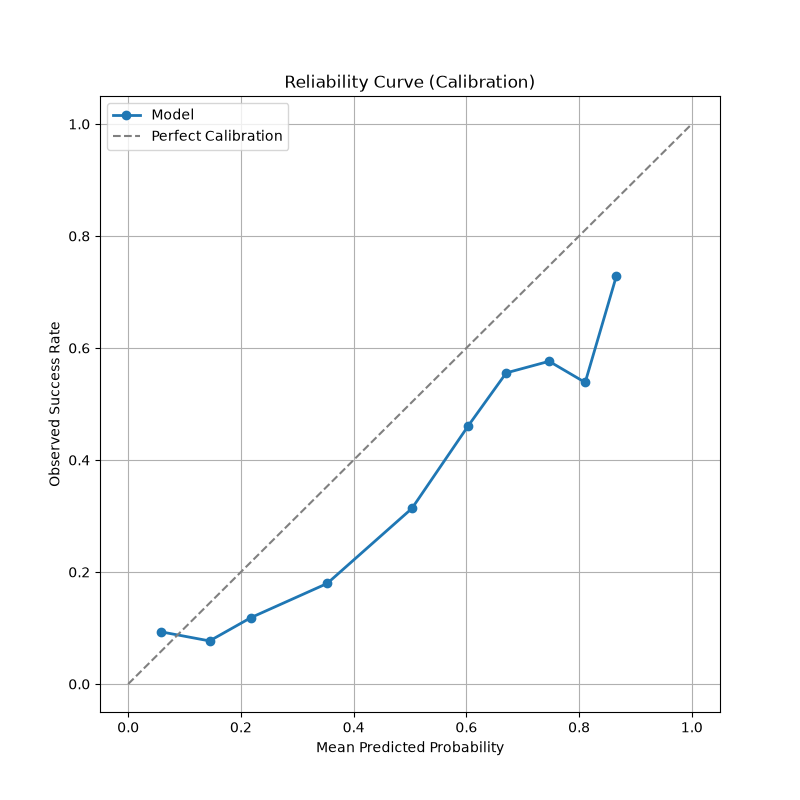

Source data for this figure (header and first rows):
bin, mean_predicted_prob, observed_success_rate, count
(0.00825, 0.104], 0.058, 0.09322, 118
(0.104, 0.179], 0.1444, 0.07692, 117
(0.179, 0.271], 0.218, 0.1186, 118
(0.271, 0.438], 0.353, 0.1795, 117
(0.438, 0.569], 0.5034, 0.3136, 118
(0.569, 0.633], 0.6037, 0.4615, 117
(0.633, 0.715], 0.6707, 0.5556, 117
(0.715, 0.781], 0.7468, 0.5763, 118
(0.781, 0.836], 0.8108, 0.5385, 117
(0.836, 0.937], 0.8662, 0.7288, 118
